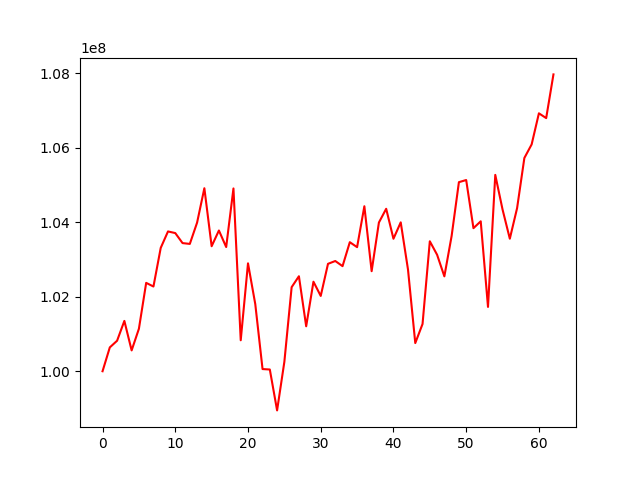

The table this chart was drawn from, first rows:
, 0
0, 100000000
1, 100640390
2, 100818958
3, 101351393
4, 100559416
5, 101141319
6, 102372720
7, 102274840
8, 103312121
9, 103753847
10, 103709848
11, 103440920
12, 103418931
13, 103991276
14, 104913727
15, 103356649
16, 103779199
17, 103334945
18, 104908305
19, 100831376
20, 102897097
21, 101802858
22, 100058298
23, 100046422
24, 98948284
25, 100253326
26, 102257281
27, 102550588
28, 101207272
29, 102403901
30, 102022036
31, 102883856
32, 102960106
33, 102821788
34, 103465103
35, 103332049
36, 104430336
37, 102686712
38, 103993182
39, 104362259
40, 103557539
41, 103997709
42, 102730732
43, 100756022
44, 101268897
45, 103489527
46, 103127912
47, 102547840
48, 103633902
49, 105077028
50, 105134335
51, 103841499
52, 104025933
53, 101726990
54, 105272260
55, 104343158
56, 103558762
57, 104379628
58, 105726342
59, 106090505
... 3 more rows
